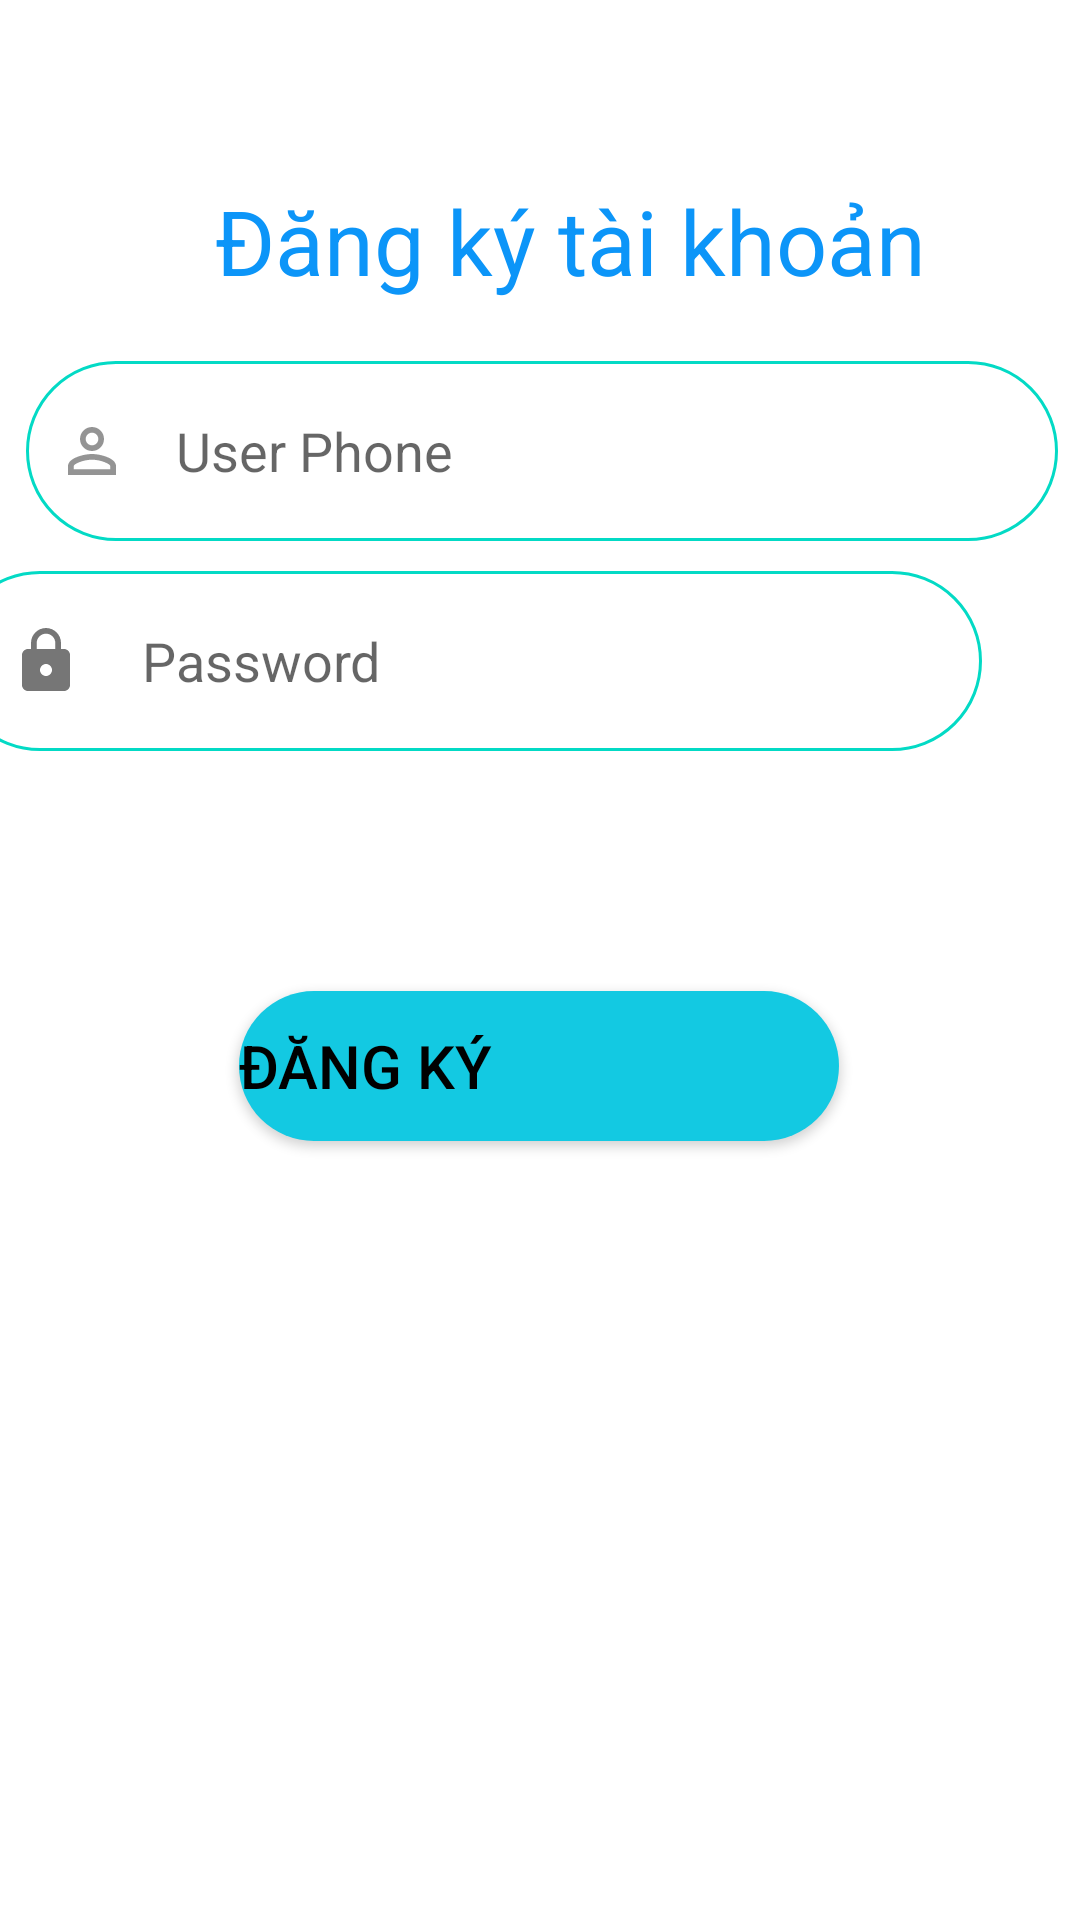

Produce the Android XML layout that renders to this screen, including the resource entries it uses.
<!-- AndroidManifest.xml: application theme Theme.TiemChungDienTu -->
<!-- res/layout/activity_register_user.xml -->
<?xml version="1.0" encoding="utf-8"?>
<androidx.constraintlayout.widget.ConstraintLayout xmlns:android="http://schemas.android.com/apk/res/android"
    xmlns:app="http://schemas.android.com/apk/res-auto"
    xmlns:tools="http://schemas.android.com/tools"
    android:id="@+id/fr_Singup"
    android:layout_width="match_parent"
    android:layout_height="match_parent"
    android:paddingTop="40dp"
    tools:context=".ui.registerUser.RegisterUserFragment">

    <TextView
        android:id="@+id/txtdangkyshow"
        android:layout_width="match_parent"
        android:layout_height="wrap_content"
        android:layout_marginStart="20dp"
        android:layout_marginTop="20dp"
        android:text="Đăng ký tài khoản"
        android:textColor="@color/blue"
        android:textSize="30dp"
        android:gravity="center"
        app:layout_constraintEnd_toEndOf="parent"
        app:layout_constraintStart_toStartOf="parent"
        app:layout_constraintTop_toTopOf="parent" />

    <EditText
        android:id="@+id/username"
        android:layout_width="344dp"
        android:layout_height="60dp"
        android:layout_marginStart="34dp"
        android:layout_marginTop="20dp"
        android:layout_marginEnd="33dp"
        android:background="@drawable/custom_edittext"
        android:drawableStart="@drawable/custom_usename_icon"
        android:drawablePadding="10dp"
        android:hint="User Phone"
        android:inputType="textPersonName"
        android:paddingStart="12dp"
        android:paddingLeft="10dp"
        app:layout_constraintEnd_toEndOf="parent"
        app:layout_constraintStart_toStartOf="parent"
        app:layout_constraintTop_toBottomOf="@+id/txtdangkyshow" />

    <EditText
        android:id="@+id/pass"
        android:layout_width="344dp"
        android:layout_height="60dp"
        android:layout_marginStart="34dp"
        android:layout_marginTop="10dp"
        android:layout_marginEnd="33dp"
        android:background="@drawable/custom_edittext"
        android:drawableStart="@drawable/custom_lock_icon"
        android:drawablePadding="20dp"
        android:hint="Password"
        android:inputType="textPassword"
        android:paddingStart="12dp"
        android:paddingLeft="20dp"
        android:paddingRight="10dp"
        app:layout_constraintEnd_toEndOf="parent"
        app:layout_constraintHorizontal_bias="1.0"
        app:layout_constraintStart_toStartOf="parent"
        app:layout_constraintTop_toBottomOf="@+id/username" />

    <Button
        android:id="@+id/btnSignup"
        style="@style/btn"
        android:layout_width="200dp"
        android:layout_height="50dp"
        android:layout_marginTop="80dp"
        android:background="@drawable/custom_button"
        android:gravity="center|fill_horizontal|center_vertical"
        android:text="Đăng Ký"
        android:textAlignment="center"
        android:textColor="@color/black"
        android:textSize="20dp"
        app:layout_constraintEnd_toEndOf="parent"
        app:layout_constraintHorizontal_bias="0.497"
        app:layout_constraintStart_toStartOf="parent"
        app:layout_constraintTop_toBottomOf="@+id/pass" />

    <TextView
        android:id="@+id/textView6"
        android:layout_width="wrap_content"
        android:layout_height="wrap_content"
        app:layout_constraintBottom_toTopOf="@+id/btnSignup"
        app:layout_constraintEnd_toEndOf="parent"
        app:layout_constraintStart_toStartOf="parent"
        app:layout_constraintTop_toBottomOf="@+id/pass" />
</androidx.constraintlayout.widget.ConstraintLayout>
<!-- resources referenced by this layout -->
<resources>
  <color name="black">#FF000000</color>
  <color name="blue">#0C95F8</color>
  <!-- drawable custom_button (drawable-v24) -->
  <?xml version="1.0" encoding="utf-8"?>
  <shape xmlns:android="http://schemas.android.com/apk/res/android" android:shape="rectangle">
      <solid android:color="@color/blue_button"></solid>
      <corners android:radius="50dp"></corners>
  
  </shape>
  <!-- drawable custom_lock_icon (drawable-v24) -->
  <?xml version="1.0" encoding="utf-8"?>
  <selector xmlns:android="http://schemas.android.com/apk/res/android">
      <item
          android:state_focused="true"
          android:drawable="@drawable/icon_lock_fousced">
  
      </item>
      <item
          android:state_focused="false"
          android:drawable="@drawable/ic_baseline_lock_24">
  
      </item>
  </selector>
  <!-- drawable custom_usename_icon (drawable-v24) -->
  <?xml version="1.0" encoding="utf-8"?>
  <selector xmlns:android="http://schemas.android.com/apk/res/android">
  <item android:state_enabled="true"
      android:state_focused="true"
      android:drawable="@drawable/ic_username_fousced">
  
  </item>
      <item
          android:state_enabled="false"
          android:state_focused="false"
          android:drawable="@drawable/ic_username">
  
      </item>
  </selector>
  <style name="btn">
          <item name="android:shape">rectangle</item>
          <item name="color">@color/blue_button</item>
          <item name="backgroundColor">@color/blue_button</item>
      </style>
  <color name="blue_button">#13C9E2</color>
  <color name="white">#FFFFFFFF</color>
  <color name="teal_200">#FF03DAC5</color>
  <!-- drawable icon_lock_fousced (drawable-v24) -->
  <vector android:alpha="0.9" android:height="24dp"
      android:tint="?attr/colorControlNormal"
      android:viewportHeight="24"
      android:viewportWidth="24"
      android:width="24dp"
      xmlns:android="http://schemas.android.com/apk/res/android">
      <path android:fillColor="@color/teal_200" android:pathData="M18,8h-1L17,6c0,-2.76 -2.24,-5 -5,-5S7,3.24 7,6v2L6,8c-1.1,0 -2,0.9 -2,2v10c0,1.1 0.9,2 2,2h12c1.1,0 2,-0.9 2,-2L20,10c0,-1.1 -0.9,-2 -2,-2zM12,17c-1.1,0 -2,-0.9 -2,-2s0.9,-2 2,-2 2,0.9 2,2 -0.9,2 -2,2zM15.1,8L8.9,8L8.9,6c0,-1.71 1.39,-3.1 3.1,-3.1 1.71,0 3.1,1.39 3.1,3.1v2z"/>
  </vector>
  <!-- drawable ic_baseline_lock_24 (drawable-v24) -->
  <vector android:alpha="0.9" android:height="24dp"
      android:tint="?attr/colorControlNormal"
      android:viewportHeight="24"
      android:viewportWidth="24"
      android:width="24dp"
      xmlns:android="http://schemas.android.com/apk/res/android">
      <path android:fillColor="@android:color/white" android:pathData="M18,8h-1L17,6c0,-2.76 -2.24,-5 -5,-5S7,3.24 7,6v2L6,8c-1.1,0 -2,0.9 -2,2v10c0,1.1 0.9,2 2,2h12c1.1,0 2,-0.9 2,-2L20,10c0,-1.1 -0.9,-2 -2,-2zM12,17c-1.1,0 -2,-0.9 -2,-2s0.9,-2 2,-2 2,0.9 2,2 -0.9,2 -2,2zM15.1,8L8.9,8L8.9,6c0,-1.71 1.39,-3.1 3.1,-3.1 1.71,0 3.1,1.39 3.1,3.1v2z"/>
  </vector>
  <!-- drawable ic_username (drawable-v24) -->
  <vector
      android:alpha="0.7"
      android:height="24dp"
      android:tint="?attr/colorControlNormal"
      android:viewportHeight="24"
      android:viewportWidth="30"
      android:width="30dp"
      xmlns:android="http://schemas.android.com/apk/res/android">
      <path
          android:fillColor="@android:color/white"
          android:pathData="M12,5.9c1.16,0 2.1,0.94 2.1,2.1s-0.94,2.1 -2.1,2.1S9.9,9.16 9.9,8s0.94,-2.1 2.1,-2.1m0,9c2.97,0 6.1,1.46 6.1,2.1v1.1L5.9,18.1L5.9,17c0,-0.64 3.13,-2.1 6.1,-2.1M12,4C9.79,4 8,5.79 8,8s1.79,4 4,4 4,-1.79 4,-4 -1.79,-4 -4,-4zM12,13c-2.67,0 -8,1.34 -8,4v3h16v-3c0,-2.66 -5.33,-4 -8,-4z"/>
  </vector>
  <color name="purple_500">#FF6200EE</color>
  <color name="purple_700">#FF3700B3</color>
  <color name="teal_700">#FF018786</color>
</resources>
